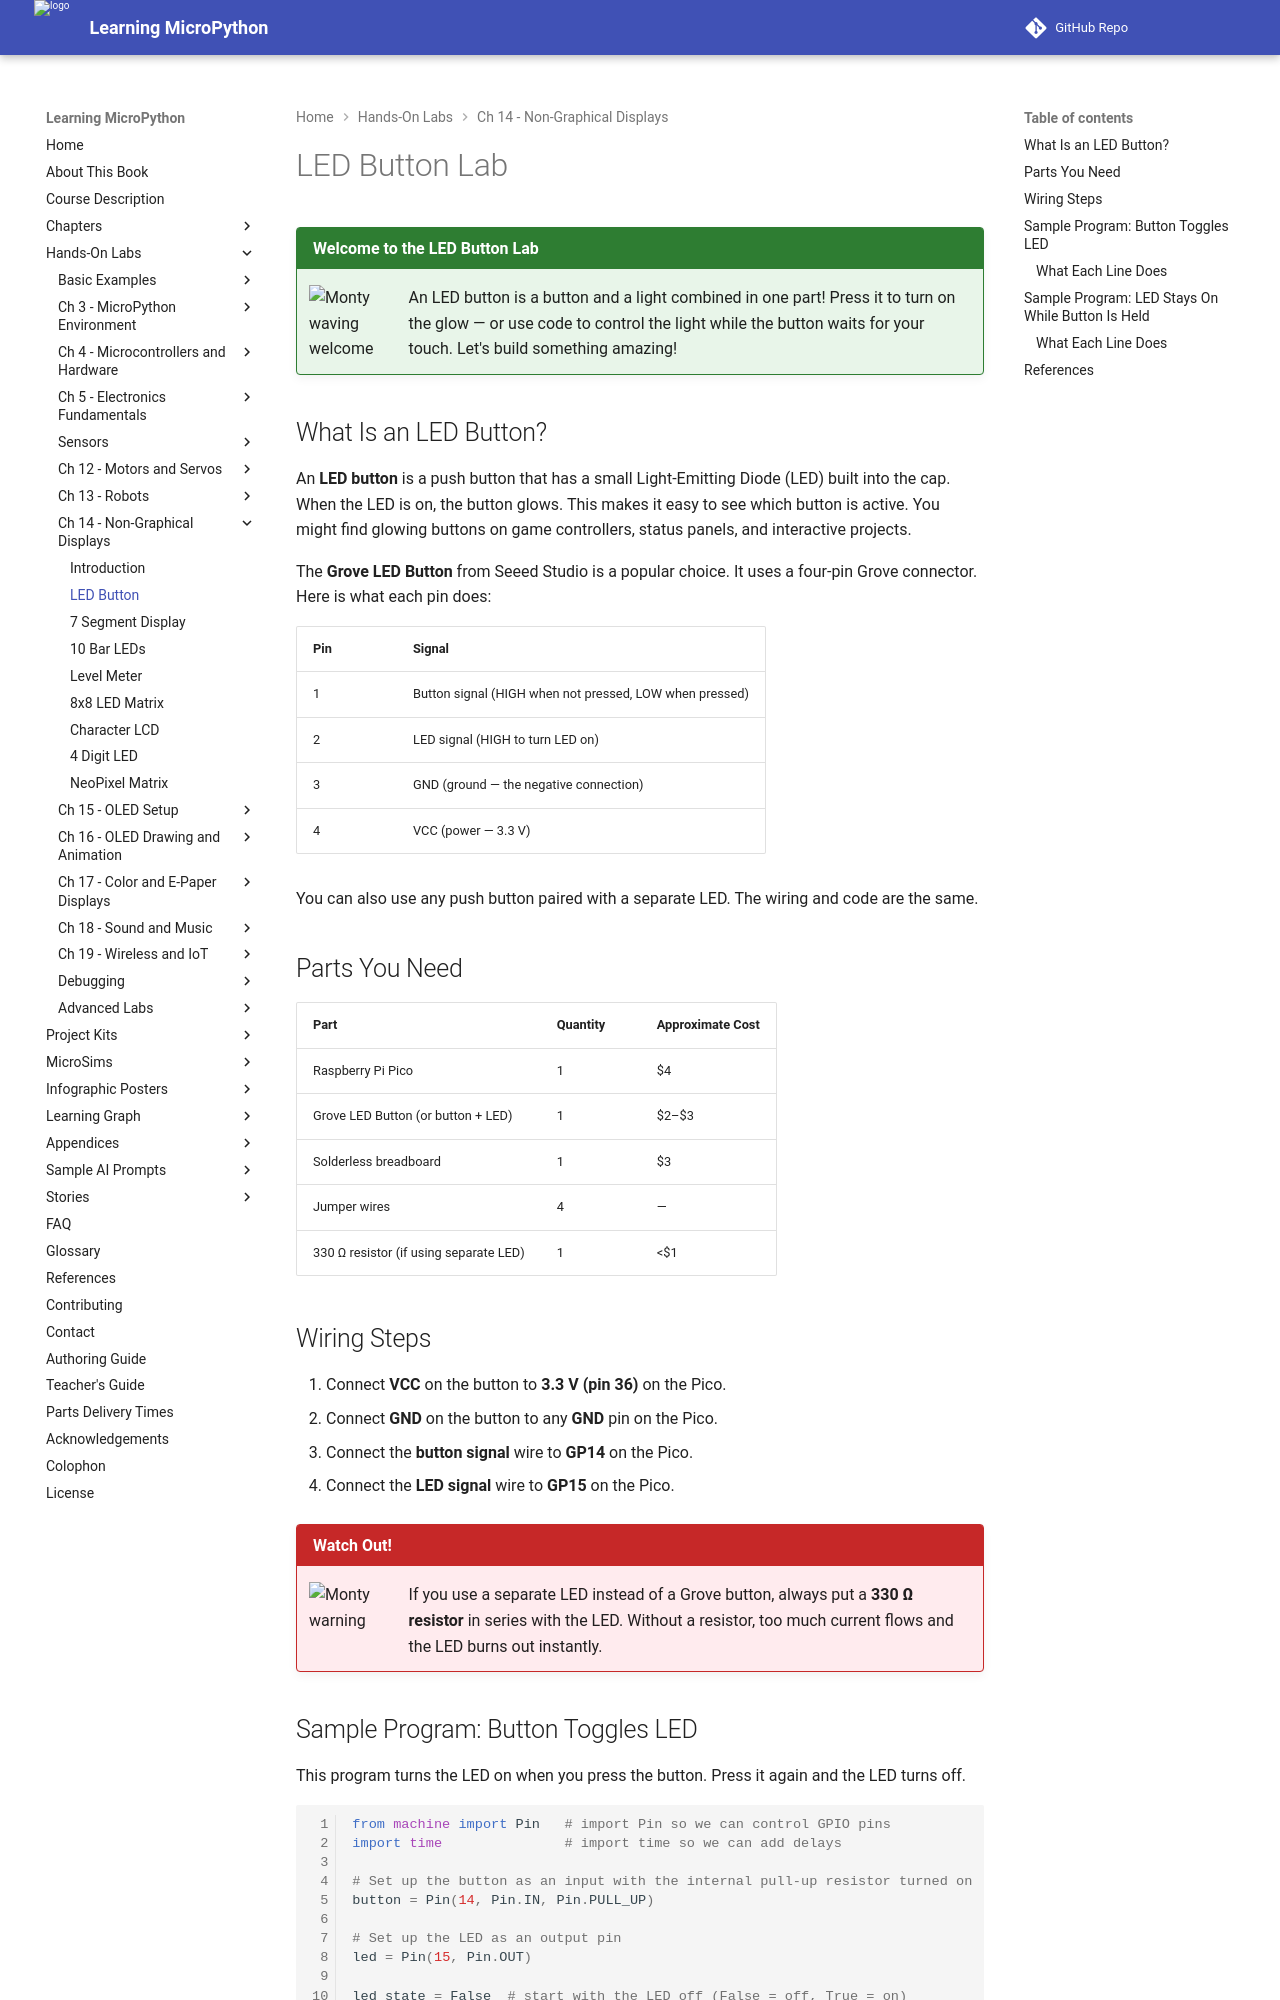

repository: dmccreary/learning-micropython · page: hands-on-labs/14-neopixels-displays/02-led-button/index.html · generator: mkdocs

# LED Button Lab

!!! mascot-welcome "Welcome to the LED Button Lab"
    ![Monty waving welcome](../../img/mascot/welcome.png){ class="mascot-admonition-img" }
    An LED button is a button and a light combined in one part! Press it to turn on the glow — or use code to control the light while the button waits for your touch. Let's build something amazing!

## What Is an LED Button?

An **LED button** is a push button that has a small Light-Emitting Diode (LED) built into the cap. When the LED is on, the button glows. This makes it easy to see which button is active. You might find glowing buttons on game controllers, status panels, and interactive projects.

The **Grove LED Button** from Seeed Studio is a popular choice. It uses a four-pin Grove connector. Here is what each pin does:

| Pin | Signal |
|-----|--------|
| 1 | Button signal (HIGH when not pressed, LOW when pressed) |
| 2 | LED signal (HIGH to turn LED on) |
| 3 | GND (ground — the negative connection) |
| 4 | VCC (power — 3.3 V) |

You can also use any push button paired with a separate LED. The wiring and code are the same.

## Parts You Need

| Part | Quantity | Approximate Cost |
|------|----------|-----------------|
| Raspberry Pi Pico | 1 | $4 |
| Grove LED Button (or button + LED) | 1 | $2–$3 |
| Solderless breadboard | 1 | $3 |
| Jumper wires | 4 | — |
| 330 Ω resistor (if using separate LED) | 1 | <$1 |

## Wiring Steps

1. Connect **VCC** on the button to **3.3 V (pin 36)** on the Pico.
2. Connect **GND** on the button to any **GND** pin on the Pico.
3. Connect the **button signal** wire to **GP14** on the Pico.
4. Connect the **LED signal** wire to **GP15** on the Pico.

!!! mascot-warning "Watch Out!"
    ![Monty warning](../../img/mascot/warning.png){ class="mascot-admonition-img" }
    If you use a separate LED instead of a Grove button, always put a **330 Ω resistor** in series with the LED. Without a resistor, too much current flows and the LED burns out instantly.
